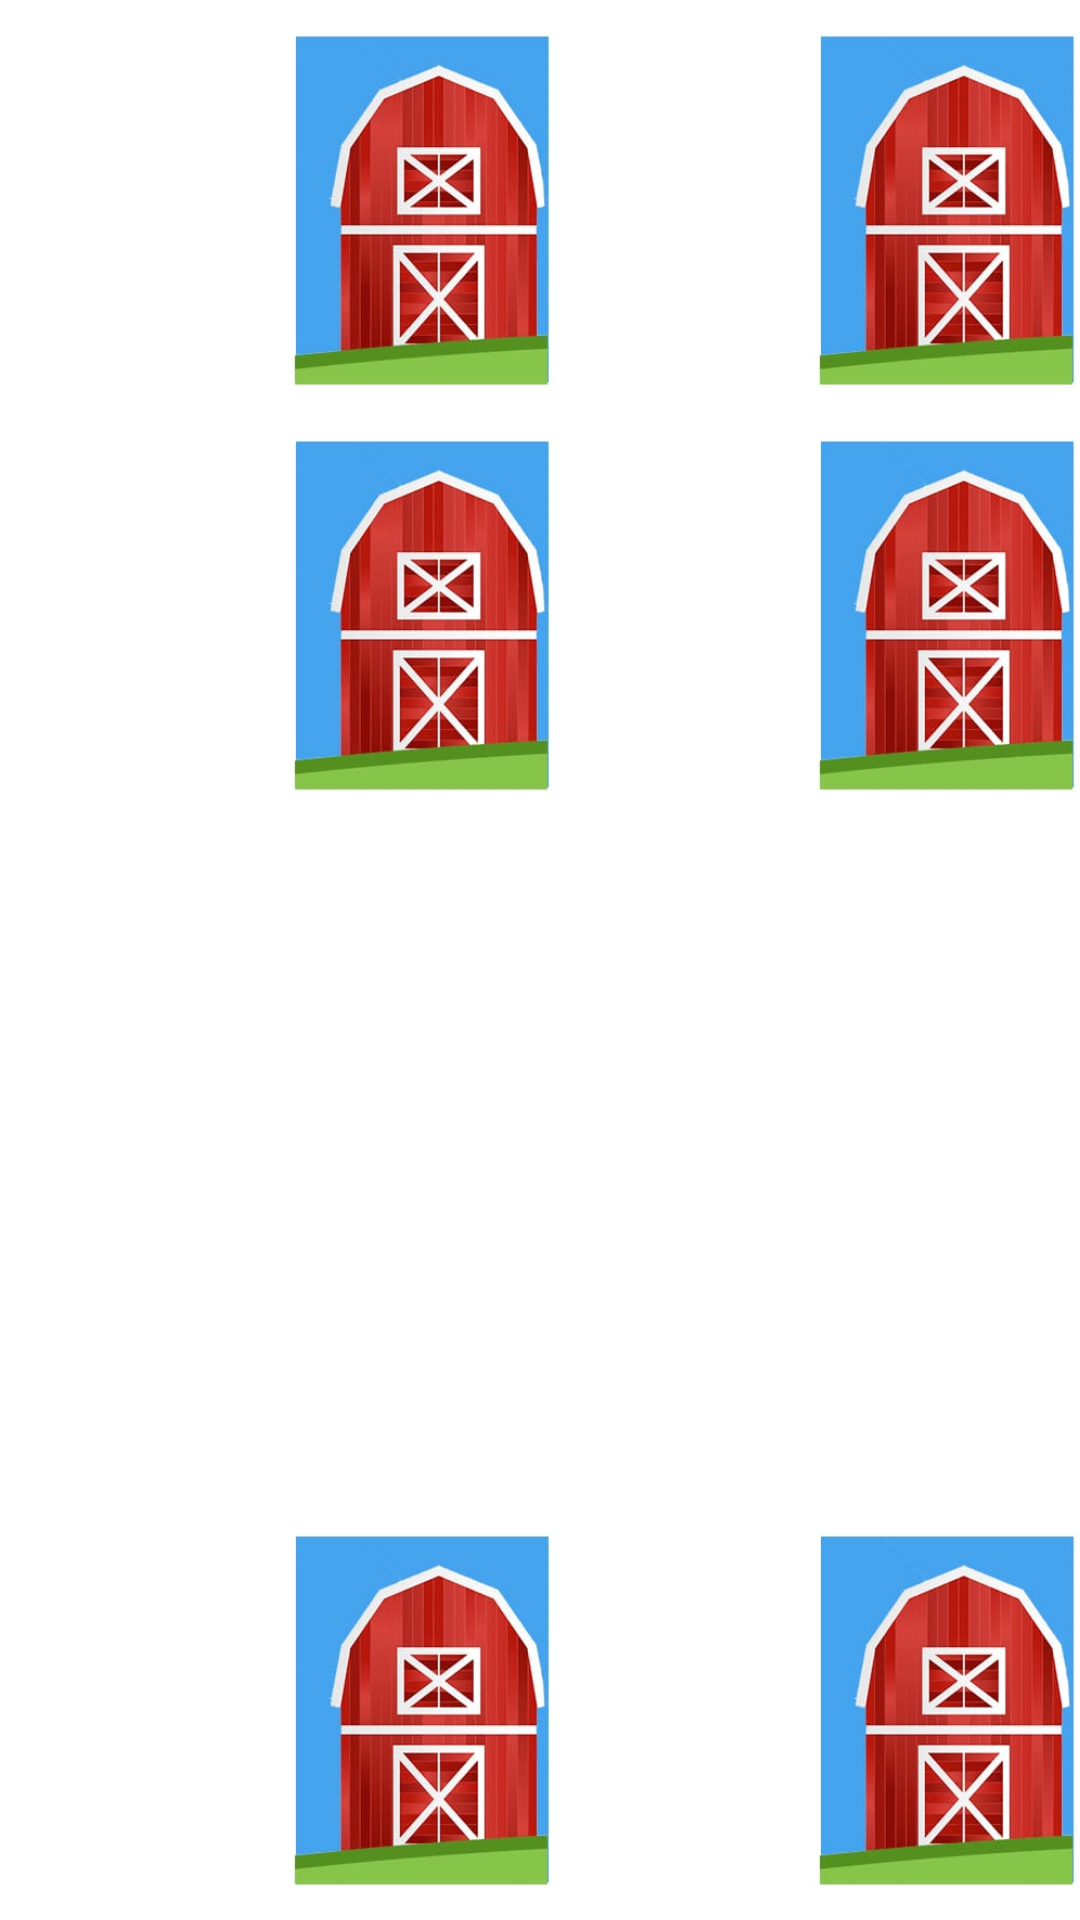

Android layout source for this screen:
<!-- AndroidManifest.xml: application theme Theme.HappyAnimals -->
<!-- res/layout/activity_images_question.xml -->
<?xml version="1.0" encoding="utf-8"?>
<androidx.constraintlayout.widget.ConstraintLayout
    xmlns:android="http://schemas.android.com/apk/res/android"
    xmlns:app="http://schemas.android.com/apk/res-auto"
    xmlns:tools="http://schemas.android.com/tools"
    android:orientation="horizontal"
    android:layout_width="match_parent"
    android:weightSum="3"
    android:layout_height="match_parent"
    tools:context=".ImagesQuestionActivity">


    <LinearLayout
        android:id="@+id/linearLayout"
        android:layout_width="700dp"
        android:layout_height="120dp"
        android:layout_marginStart="55dp"
        android:layout_marginTop="10dp"
        android:orientation="horizontal"
        android:weightSum="4"
        app:layout_constraintStart_toStartOf="parent"
        app:layout_constraintTop_toTopOf="parent">

        <ImageView
            android:id="@+id/question1"
            android:layout_width="match_parent"
            android:layout_height="120dp"
            android:layout_weight="1"
            android:scaleType="centerInside"
            android:src="@drawable/cartajuego" />

        <ImageView
            android:id="@+id/question2"
            android:layout_width="match_parent"
            android:layout_height="120dp"
            android:layout_weight="1"
            android:scaleType="centerInside"
            android:src="@drawable/cartajuego" />

        <ImageView
            android:id="@+id/question3"
            android:layout_width="match_parent"
            android:layout_height="120dp"
            android:layout_weight="1"
            android:scaleType="centerInside"
            android:src="@drawable/cartajuego" />

        <ImageView
            android:id="@+id/question4"
            android:layout_width="match_parent"
            android:layout_height="120dp"
            android:layout_weight="1"
            android:scaleType="centerInside"
            android:src="@drawable/cartajuego" />
    </LinearLayout>

    <LinearLayout
        android:layout_width="700dp"
        android:layout_height="120dp"
        android:layout_marginStart="55dp"
        android:layout_marginTop="15dp"
        android:orientation="horizontal"
        android:weightSum="4"
        app:layout_constraintStart_toStartOf="parent"
        app:layout_constraintTop_toBottomOf="@+id/linearLayout">

        <ImageView
            android:id="@+id/question5"
            android:layout_width="match_parent"
            android:layout_height="120dp"
            android:layout_weight="1"
            android:scaleType="centerInside"
            android:src="@drawable/cartajuego" />

        <ImageView
            android:id="@+id/question6"
            android:layout_width="match_parent"
            android:layout_height="120dp"
            android:layout_weight="1"
            android:scaleType="centerInside"
            android:src="@drawable/cartajuego" />

        <ImageView
            android:id="@+id/question7"
            android:layout_width="match_parent"
            android:layout_height="120dp"
            android:layout_weight="1"
            android:scaleType="centerInside"
            android:src="@drawable/cartajuego" />

        <ImageView
            android:id="@+id/question8"
            android:layout_width="match_parent"
            android:layout_height="120dp"
            android:layout_weight="1"
            android:scaleType="centerInside"
            android:src="@drawable/cartajuego" />
    </LinearLayout>

    <LinearLayout
        android:id="@+id/linearLayout2"
        android:layout_width="700dp"
        android:layout_height="120dp"
        android:layout_marginStart="55dp"
        android:layout_marginBottom="10dp"
        android:orientation="horizontal"
        android:weightSum="4"
        app:layout_constraintBottom_toBottomOf="parent"
        app:layout_constraintStart_toStartOf="parent">

        <ImageView
            android:id="@+id/question9"
            android:layout_width="match_parent"
            android:layout_height="120dp"
            android:layout_weight="1"
            android:scaleType="centerInside"
            android:src="@drawable/cartajuego" />

        <ImageView
            android:id="@+id/question10"
            android:layout_width="match_parent"
            android:layout_height="120dp"
            android:layout_weight="1"
            android:scaleType="centerInside"
            android:src="@drawable/cartajuego" />

        <ImageView
            android:id="@+id/question11"
            android:layout_width="match_parent"
            android:layout_height="120dp"
            android:layout_weight="1"
            android:scaleType="centerInside"
            android:src="@drawable/cartajuego" />

        <ImageView
            android:id="@+id/question12"
            android:layout_width="match_parent"
            android:layout_height="120dp"
            android:layout_weight="1"
            android:scaleType="centerInside"
            android:src="@drawable/cartajuego" />
    </LinearLayout>


</androidx.constraintlayout.widget.ConstraintLayout>
<!-- resources referenced by this layout -->
<resources>
  <!-- drawable cartajuego: jpg bitmap (drawable-v24, 7785 bytes) -->
  <style name="Theme.HappyAnimals" parent="Theme.MaterialComponents.DayNight.DarkActionBar">
          
          <item name="colorPrimary">@color/purple_500</item>
          <item name="colorPrimaryVariant">@color/purple_700</item>
          <item name="colorOnPrimary">@color/white</item>
          
          <item name="colorSecondary">@color/teal_200</item>
          <item name="colorSecondaryVariant">@color/teal_700</item>
          <item name="colorOnSecondary">@color/black</item>
          
          <item name="android:statusBarColor" tools:targetApi="l">?attr/colorPrimaryVariant</item>
          
      </style>
  <!-- not gathered from this repository: default colours our renderer supplied (Android Studio template values) -->
  <color name="purple_500">#FF6200EE</color>
  <color name="purple_700">#FF3700B3</color>
  <color name="teal_200">#FF03DAC5</color>
  <color name="teal_700">#FF018786</color>
  <color name="black">#FF000000</color>
  <color name="white">#FFFFFFFF</color>
</resources>
